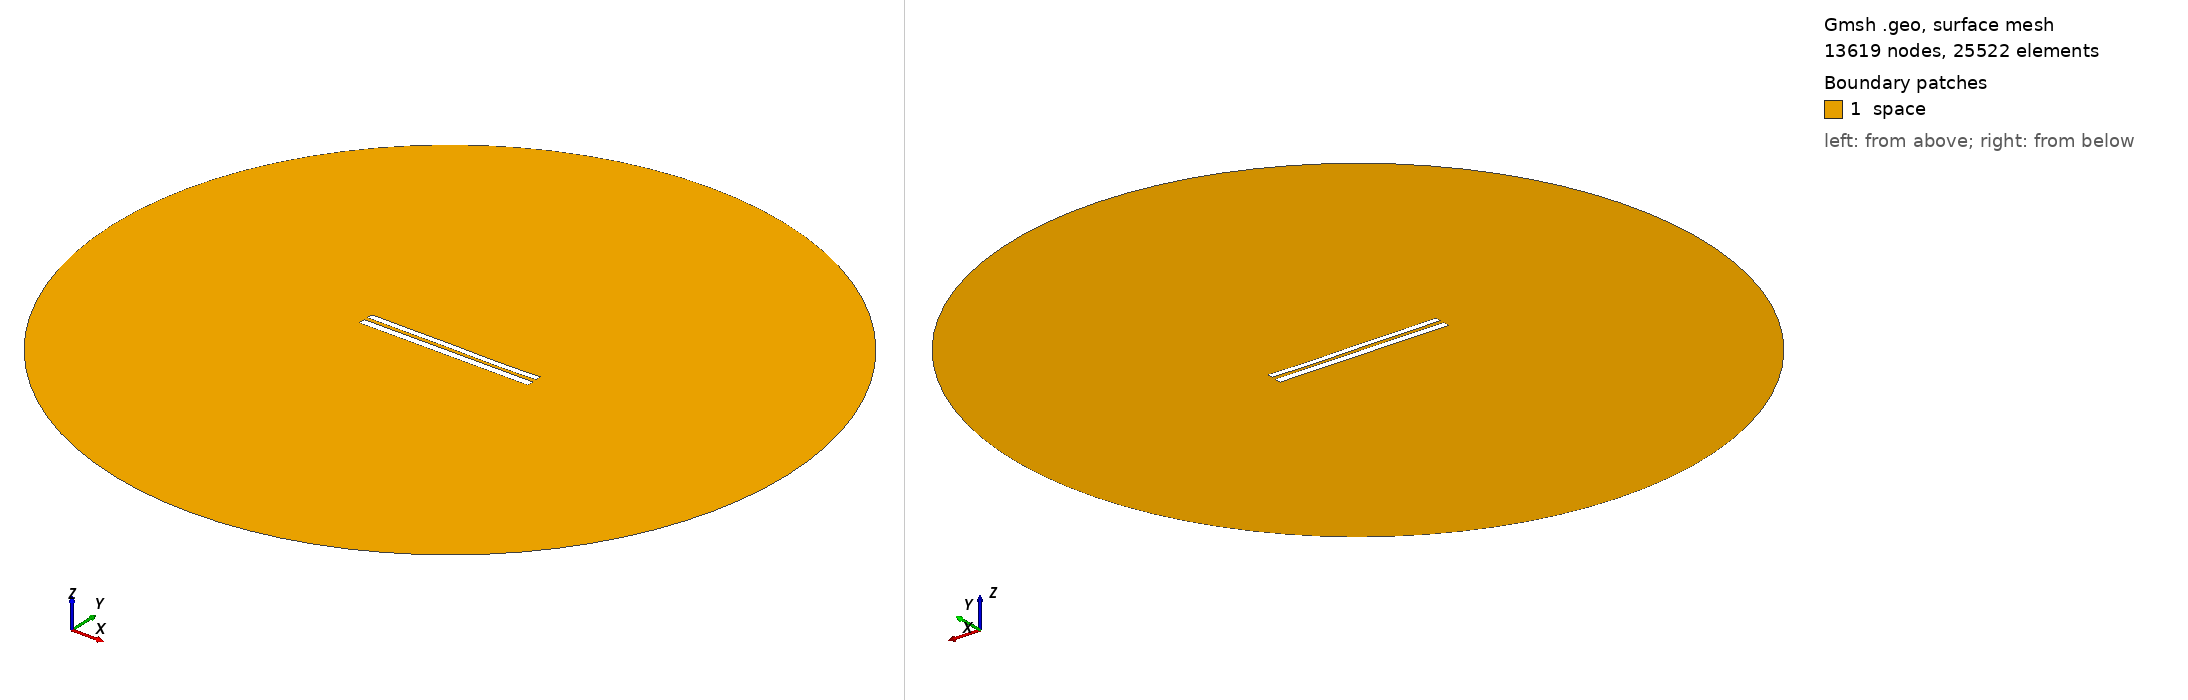

Gmsh geometry script, surface-meshed: 13619 nodes, 25522 surface elements. Boundary patches (legend numbers): 1 space. Left view from above one corner, right view from below the opposite corner. Legend entries are the model's physical surfaces. The drawing asked Gmsh for element sizes between 1% and 20% of the model's largest extent; the script's own settings can give other sizes.

=== 8167.geo (drawn) ===
//---------------------------------------
// Geometry kernel
//---------------------------------------

SetFactory("OpenCASCADE");



//---------------------------------------
// Parameters of the geometry
//---------------------------------------

// Overetch of the upper plate
overetch = 0.25;

// Distance between the plates
distance = 2.25;

// Discretization over the x axis (for the deformation)
nx = 50; 

// Length of the plate
L = 100 - overetch; 

// Number of modes
n = 4; 

// 1st mode coefficient
coeff(1) = -0.15;
beta(1) = 0.596864 * 3.1415926535 / L;

// 2nd mode coefficient
coeff(2) = -0.075;
beta(2) = 1.49418 * 3.1415926535 / L;

// 3rd mode coefficient
coeff(3) = 0.07499999999999998;
beta(3) = 2.50025 * 3.1415926535 / L;

// 4th mode coefficient
coeff(4) = -0.075;
beta(4) = 3.49999 * 3.1415926535 / L;



//---------------------------------------
// Upper plate (deformed rectangle)
//---------------------------------------

// Coordiantes of the upper plate
xmin = -50;
xmax = 50 - overetch;

// Height of the upper plate
yheight = 4 - 2 * overetch;

// Indexes of the points
UpperID[] = {};
LowerID[] = {};
LeftID[] = {};
RightID[] = {};

// Point index
p = 1;

// Horizontal edges
For i In {1:nx}
    x = xmin + (i-1)*(xmax - xmin)/(nx-1);

    y_bottom = distance / 2 + overetch;
    For j In {1:n}
        C = (Cosh(beta(j)*L) + Cos(beta(j)*L)) / (Sinh(beta(j)*L) + Sin(beta(j)*L));
        y_bottom  = y_bottom + coeff(j) * (Cosh(beta(j)*(x+50)) - Cos(beta(j)*(x+50)) - C * (Sinh(beta(j)*(x+50)) - Sin(beta(j)*(x+50))));
    EndFor

    y_top = y_bottom + yheight;

    Point(p) = {x, y_top, 0, 1.0};
    UpperID[i] = p;
    p = p + 1;

    Point(p) = {x, y_bottom, 0, 1.0};
    LowerID[i] = p;
    p = p + 1;
EndFor

// Create point lists
UpperPts[] = {}; LowerPts[] = {};
For i In {1:nx}
  UpperPts[] += {UpperID[i]};
  LowerPts[] += {LowerID[i]};
EndFor

// Build splines
Spline(1) = {UpperPts[]};
Spline(2) = {LowerPts[]};
Line(3) = {LowerPts[nx-1], UpperPts[nx-1]};
Line(4) = {LowerPts[0], UpperPts[0]};

// Build the plane surface
Curve Loop(1) = {2, 3, -1, -4};
Plane Surface(1) = {1};



//---------------------------------------
// Lower plate (rectangle)
//---------------------------------------

// Vertices
Point(1001) = {-50, -1, 0, 1.0};
Point(1002) = { 50, -1, 0, 1.0};
Point(1003) = { 50,  -5, 0, 1.0};
Point(1004) = {-50,  -5, 0, 1.0};

// Edges
Line(5) = {1001, 1002};
Line(6) = {1002, 1003};
Line(7) = {1003, 1004};
Line(8) = {1004, 1001};

// Plane surface
Line Loop(2) = {5, 6, 7, 8};
Plane Surface(2) = {2}; 



//---------------------------------------
// Outer (fictious) boundary
//---------------------------------------

// Points
Point(1005) = {0, 0, 0};       // Center
Point(1006) = {200, 0, 0};     // Start point
Point(1007) = {0, 200, 0};     // 90 degrees
Point(1008) = {-200, 0, 0};    // 180 degrees
Point(1009) = {0, -200, 0};    // 270 degrees

// Circle arcs (each needs start, center, end)
Circle(9) = {1006, 1005, 1007};
Circle(10) = {1007, 1005, 1008};
Circle(11) = {1008, 1005, 1009};
Circle(12) = {1009, 1005, 1006};

// Plane surface for the entire domain
Curve Loop(3) = {9, 10, 11, 12};
Surface(3) = {3};

// Subtract the plates from the whole domain to obtain the actual domain where we want to solve the equations
BooleanDifference{ Surface{3}; Delete; }{ Surface{1}; Surface{2}; Delete; }




//---------------------------------------
// Transfinite Lines/Curves
//---------------------------------------

// Set the number of points on the boundaries
r = 7;

// Plates
Transfinite Curve {1, 2} = 50*r Using Progression 1;
Transfinite Curve {3, 4} = 2*r Using Progression 1;
Transfinite Line {5, 7} = 50*r Using Progression 1;
Transfinite Line {6, 8} = 2*r Using Progression 1;

// Outer boundary
Transfinite Line {9, 10, 11, 12} = 20 Using Progression 1;



//---------------------------------------
// Physical groups
//---------------------------------------                

// Physical curves (boundaries)
Physical Line("force_segment", 10) = {2};
Physical Line("upper_plate", 11) = {1, 3, 4};
Physical Line("lower_plate", 12) = {5, 6, 7, 8};
Physical Line("boundary", 20) = {9, 10, 11, 12};

// Physical Surfaces
Physical Surface("space", 30) = {3};



//---------------------------------------
// 6. Generate the Mesh
//---------------------------------------

// 2D mesh generation
Mesh 2;
